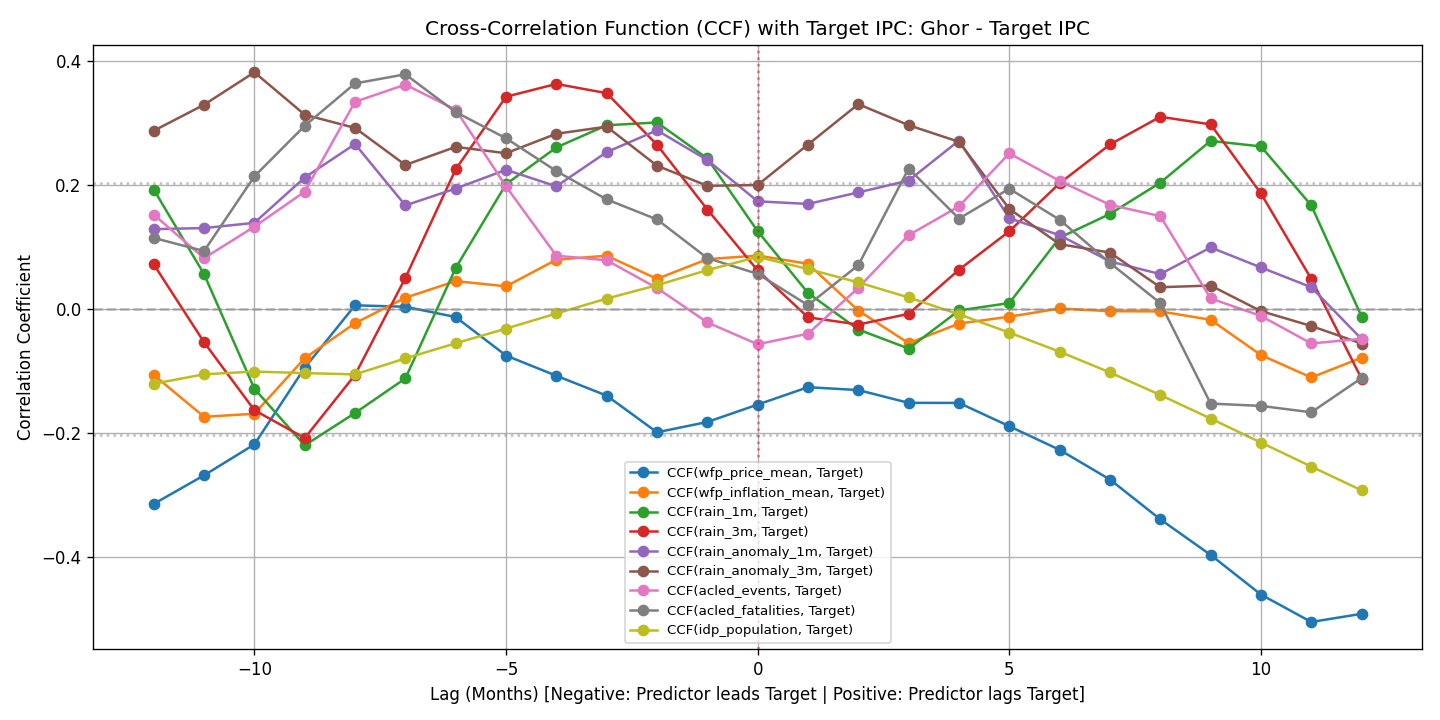

The file beside this chart, header and first rows:
lag, acled_events, acled_fatalities, idp_population, rain_1m, rain_3m, rain_anomaly_1m, rain_anomaly_3m, wfp_inflation_mean, wfp_price_mean
-12, 0.1525, 0.115, -0.12, 0.193, 0.07245, 0.1292, 0.2878, -0.106, -0.3138
-11, 0.08238, 0.09383, -0.1048, 0.05663, -0.0532, 0.1309, 0.3297, -0.1734, -0.2678
-10, 0.1332, 0.2142, -0.1005, -0.1282, -0.1627, 0.1393, 0.3821, -0.1685, -0.2178
-9, 0.1896, 0.2958, -0.1029, -0.2195, -0.2077, 0.2124, 0.3136, -0.07887, -0.09425
-8, 0.3346, 0.3641, -0.105, -0.1672, -0.1058, 0.2663, 0.2923, -0.02237, 0.006362
-7, 0.3622, 0.3788, -0.07923, -0.1115, 0.05058, 0.1674, 0.2326, 0.01864, 0.004049
-6, 0.3217, 0.3179, -0.05486, 0.06666, 0.2257, 0.1946, 0.2618, 0.04541, -0.01257
-5, 0.198, 0.2757, -0.03123, 0.2016, 0.3426, 0.2248, 0.2516, 0.03697, -0.07461
-4, 0.08634, 0.2228, -0.006822, 0.2609, 0.3633, 0.1982, 0.2829, 0.07992, -0.1072
-3, 0.07897, 0.1771, 0.01722, 0.2967, 0.3484, 0.2534, 0.2944, 0.08639, -0.1392
-2, 0.03416, 0.1448, 0.03875, 0.3012, 0.2651, 0.2885, 0.2314, 0.04898, -0.1984
-1, -0.02122, 0.0825, 0.06313, 0.2431, 0.1608, 0.2406, 0.199, 0.08083, -0.1817
0, -0.05644, 0.05703, 0.08439, 0.1258, 0.06252, 0.174, 0.2003, 0.08655, -0.1537
1, -0.0394, 0.006621, 0.06485, 0.02628, -0.01302, 0.1698, 0.2656, 0.0733, -0.1257
2, 0.03464, 0.07105, 0.04328, -0.03271, -0.02462, 0.1884, 0.3307, -0.00211, -0.1303
3, 0.1195, 0.2269, 0.01897, -0.06335, -0.007359, 0.2075, 0.2967, -0.05479, -0.1509
4, 0.166, 0.1462, -0.008144, -0.001912, 0.06378, 0.272, 0.27, -0.023, -0.151
5, 0.2513, 0.1944, -0.03759, 0.009999, 0.1257, 0.1467, 0.1618, -0.01197, -0.1886
6, 0.2069, 0.1443, -0.0684, 0.1155, 0.2032, 0.1194, 0.1049, 0.001237, -0.2267
7, 0.1684, 0.07467, -0.1019, 0.1537, 0.2657, 0.07708, 0.09137, -0.00315, -0.2745
8, 0.1501, 0.009964, -0.1383, 0.2041, 0.3104, 0.05668, 0.03552, -0.003502, -0.3387
9, 0.01744, -0.152, -0.1762, 0.2715, 0.2981, 0.09966, 0.03825, -0.01695, -0.3961
10, -0.0108, -0.1558, -0.2149, 0.2625, 0.1866, 0.0674, -0.002985, -0.0739, -0.46
11, -0.05515, -0.1661, -0.2536, 0.1675, 0.04881, 0.03551, -0.02699, -0.11, -0.5042
12, -0.0476, -0.1109, -0.2919, -0.01182, -0.1122, -0.04804, -0.05526, -0.07805, -0.491
